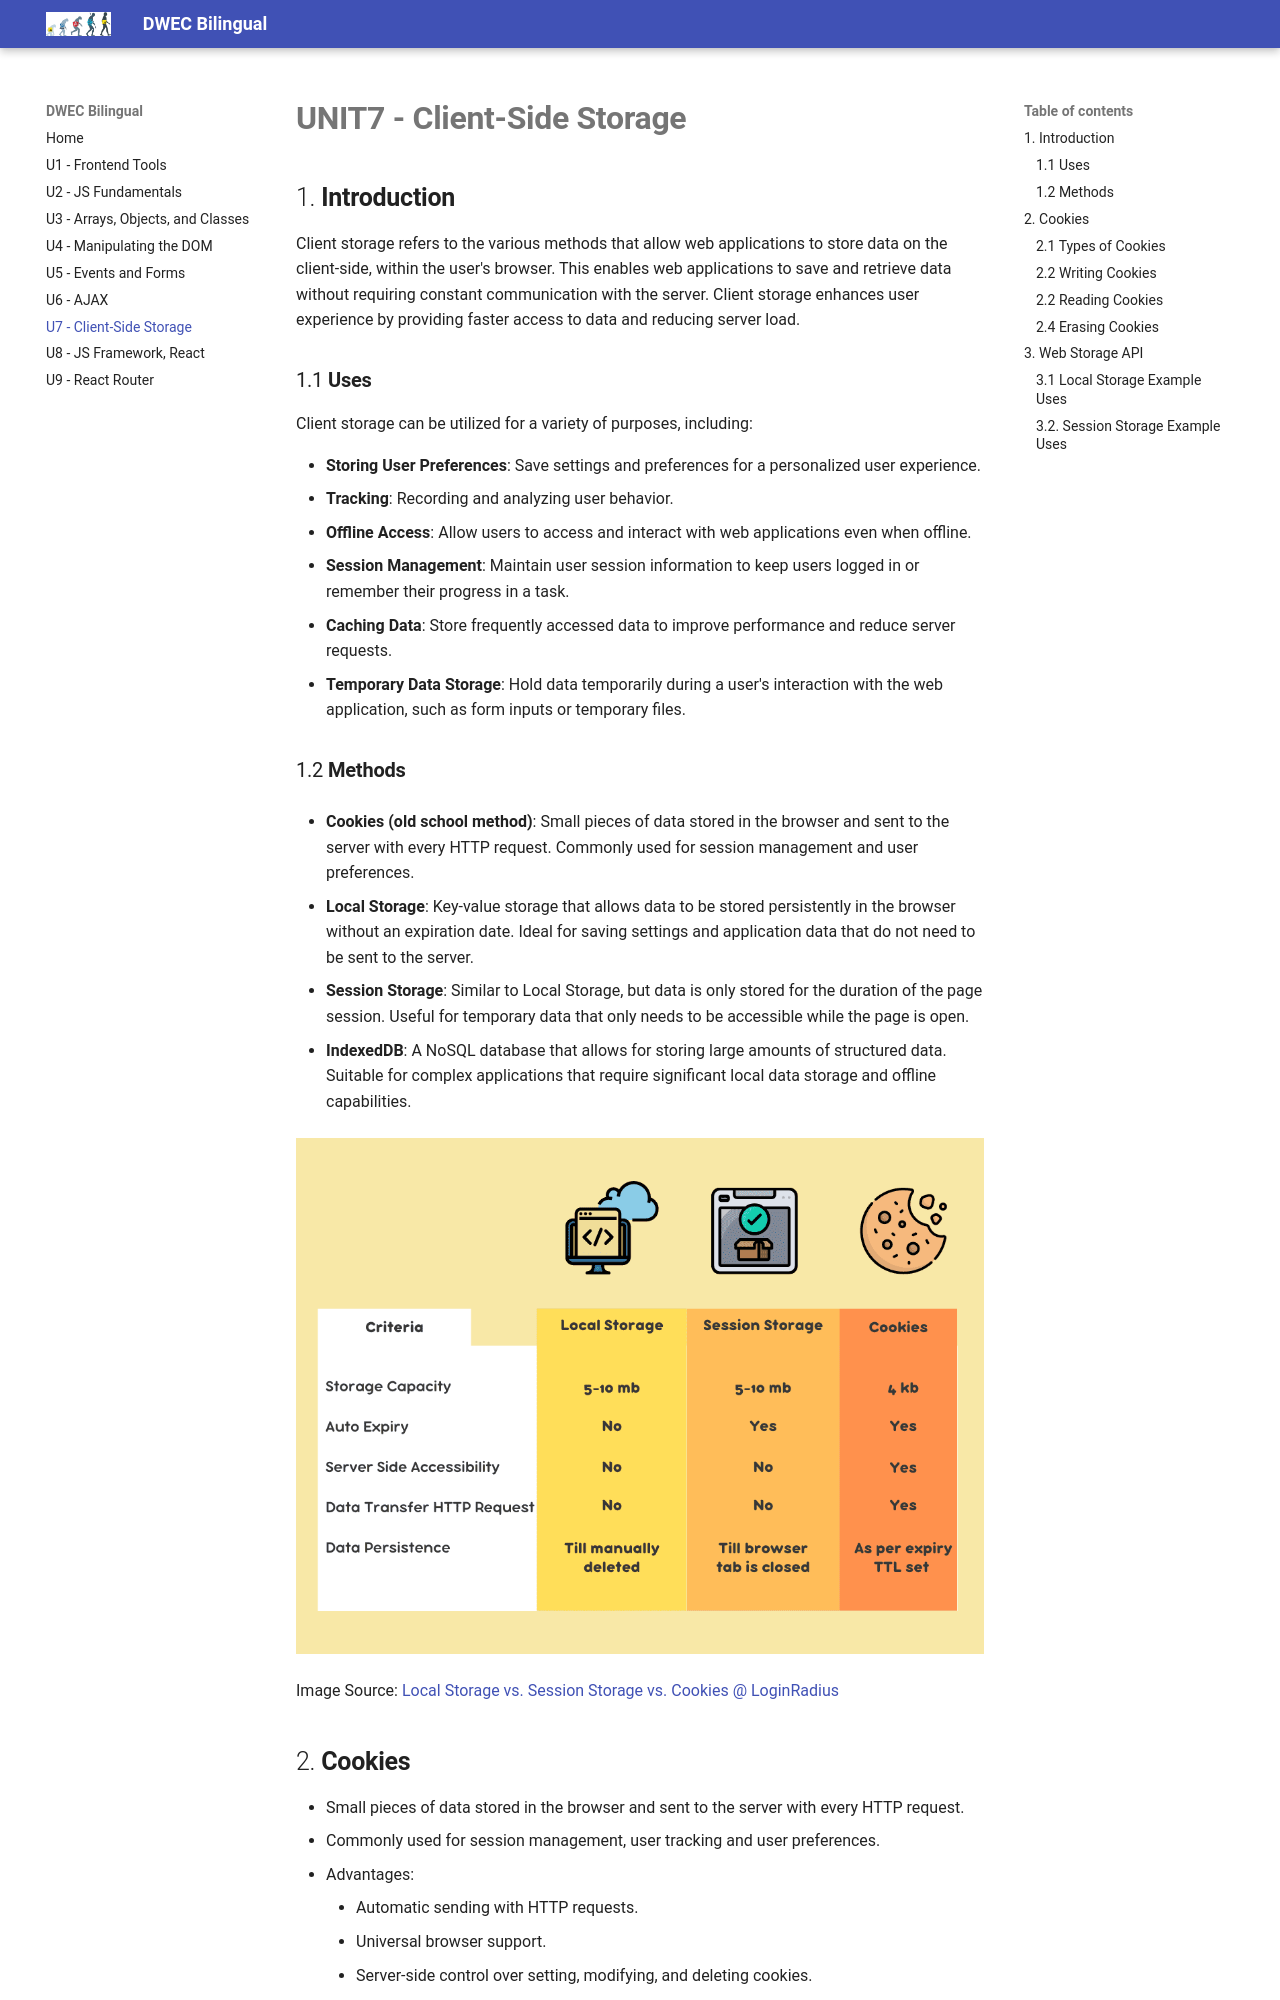

repository: jeatzr/dwec-bi · page: 07_local_storage/index.html · generator: mkdocs

# **UNIT7 - Client-Side Storage**

## 1. **Introduction**

Client storage refers to the various methods that allow web applications to store data on the client-side, within the user's browser. This enables web applications to save and retrieve data without requiring constant communication with the server. Client storage enhances user experience by providing faster access to data and reducing server load.

### 1.1 **Uses**

Client storage can be utilized for a variety of purposes, including:

- **Storing User Preferences**: Save settings and preferences for a personalized user experience.
- **Tracking**: Recording and analyzing user behavior.
- **Offline Access**: Allow users to access and interact with web applications even when offline.
- **Session Management**: Maintain user session information to keep users logged in or remember their progress in a task.
- **Caching Data**: Store frequently accessed data to improve performance and reduce server requests.
- **Temporary Data Storage**: Hold data temporarily during a user's interaction with the web application, such as form inputs or temporary files.

### 1.2 **Methods**

- **Cookies (old school method)**: Small pieces of data stored in the browser and sent to the server with every HTTP request. Commonly used for session management and user preferences.

- **Local Storage**: Key-value storage that allows data to be stored persistently in the browser without an expiration date. Ideal for saving settings and application data that do not need to be sent to the server.

- **Session Storage**: Similar to Local Storage, but data is only stored for the duration of the page session. Useful for temporary data that only needs to be accessible while the page is open.

- **IndexedDB**: A NoSQL database that allows for storing large amounts of structured data. Suitable for complex applications that require significant local data storage and offline capabilities.

![Storage Comparison](img/comparison-table.png)

Image Source:  [Local Storage vs. Session Storage vs. Cookies @ LoginRadius](https://www.loginradius.com/blog/engineering/guest-post/local-storage-vs-session-storage-vs-cookies/)

## 2. **Cookies**

- Small pieces of data stored in the browser and sent to the server with every HTTP request. 
- Commonly used for session management, user tracking and user preferences.
- Advantages:
    - Automatic sending with HTTP requests.
    - Universal browser support.
    - Server-side control over setting, modifying, and deleting cookies.
    - Configurable expiration and scope.

![Cookie example](img/cookie-basic-example.png)

**Source:** [mdn web docs_](https://developer.mozilla.org/en-US/docs/Web/HTTP/Cookies)
